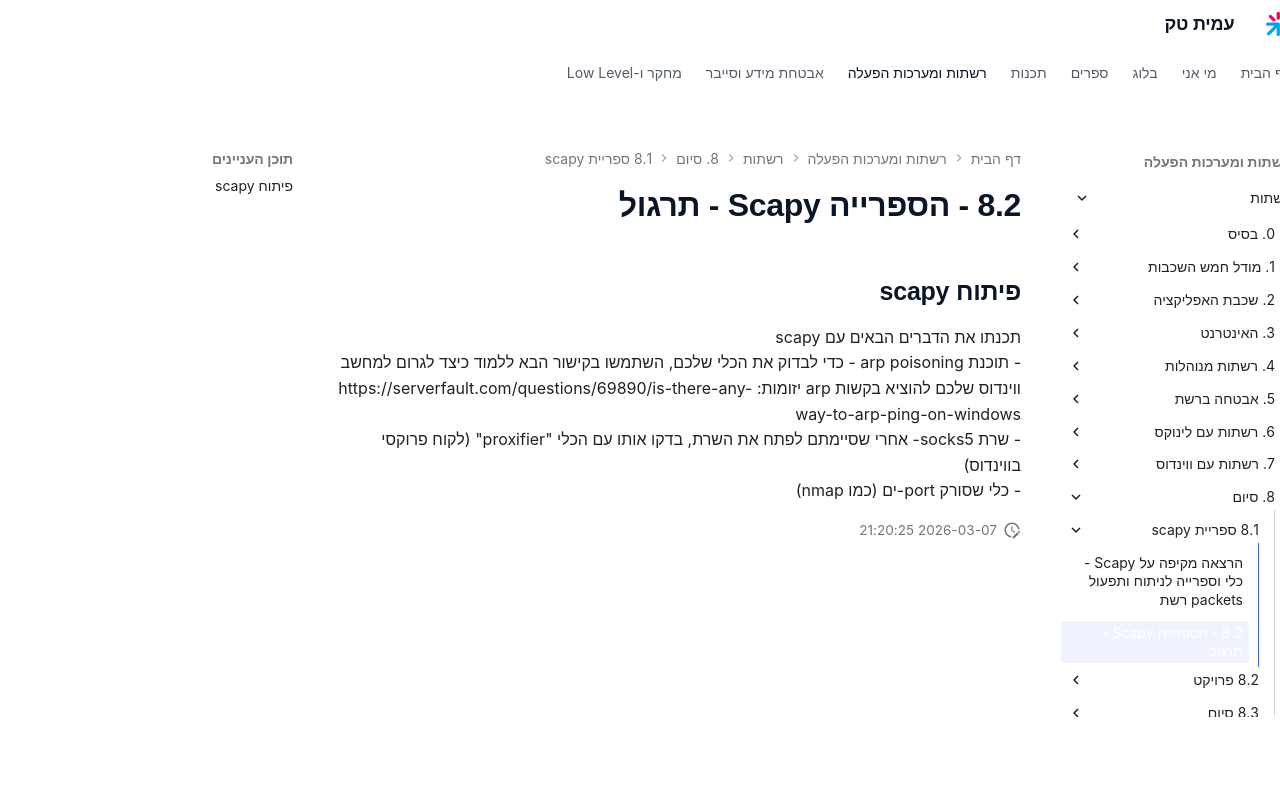

repository: AmitPinchasi/amittech · page: רשתות/8. - סיום/8.1 - ספריית scapy/8.2 - הספרייה Scapy - תרגול/index.html · generator: mkdocs

## פיתוח scapy
תכנתו את הדברים הבאים עם scapy
- תוכנת arp poisoning - כדי לבדוק את הכלי שלכם, השתמשו בקישור הבא ללמוד כיצד לגרום למחשב ווינדוס שלכם להוציא בקשות arp יזומות: https://serverfault.com/questions/69890/is-there-any-way-to-arp-ping-on-windows
- שרת socks5- אחרי שסיימתם לפתח את השרת, בדקו אותו עם הכלי "proxifier" (לקוח פרוקסי בווינדוס)
- כלי שסורק port-ים (כמו nmap)
